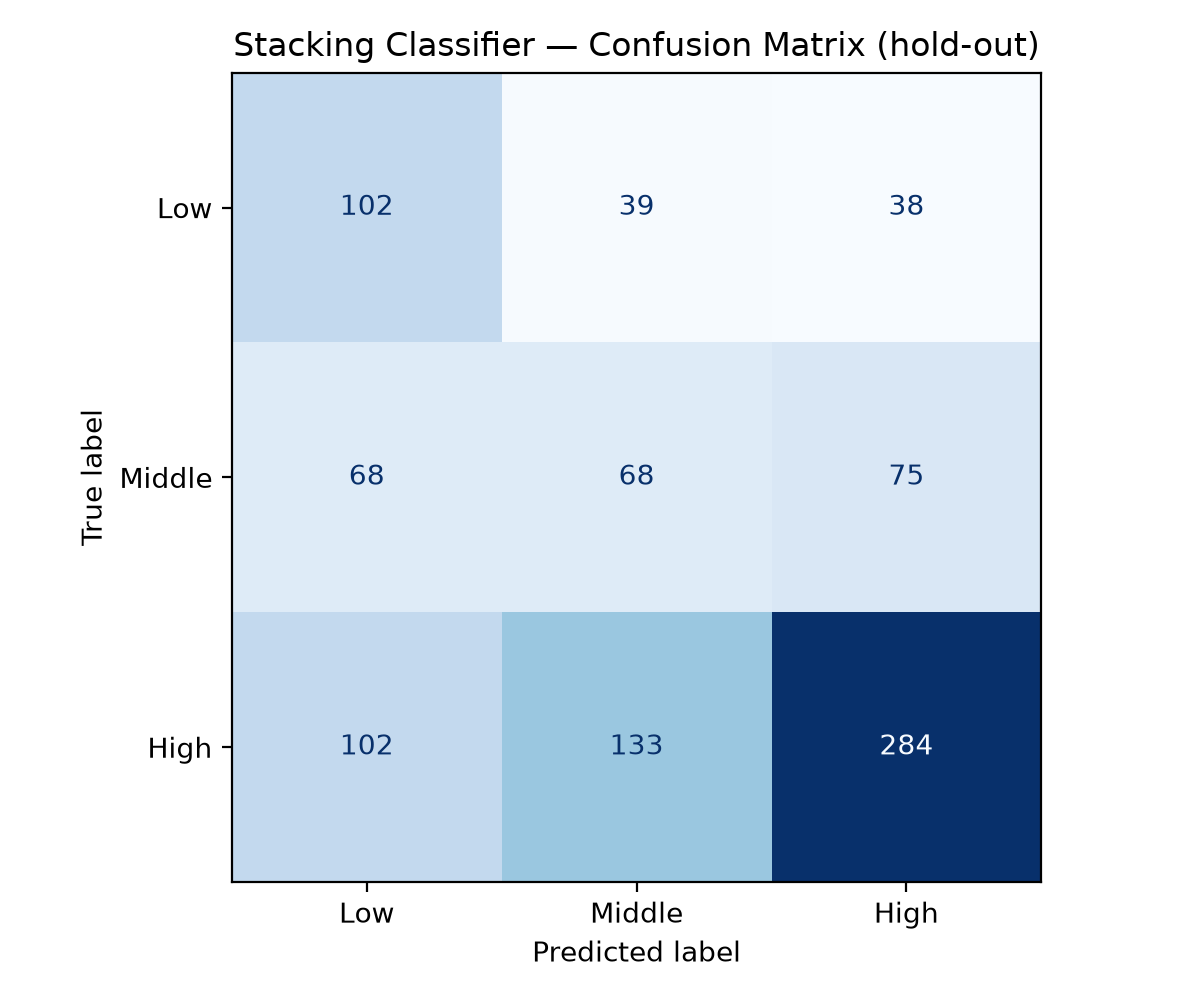

The table this chart was drawn from, first rows:
, Low, Middle, High
Low, 102, 39, 38
Middle, 68, 68, 75
High, 102, 133, 284
